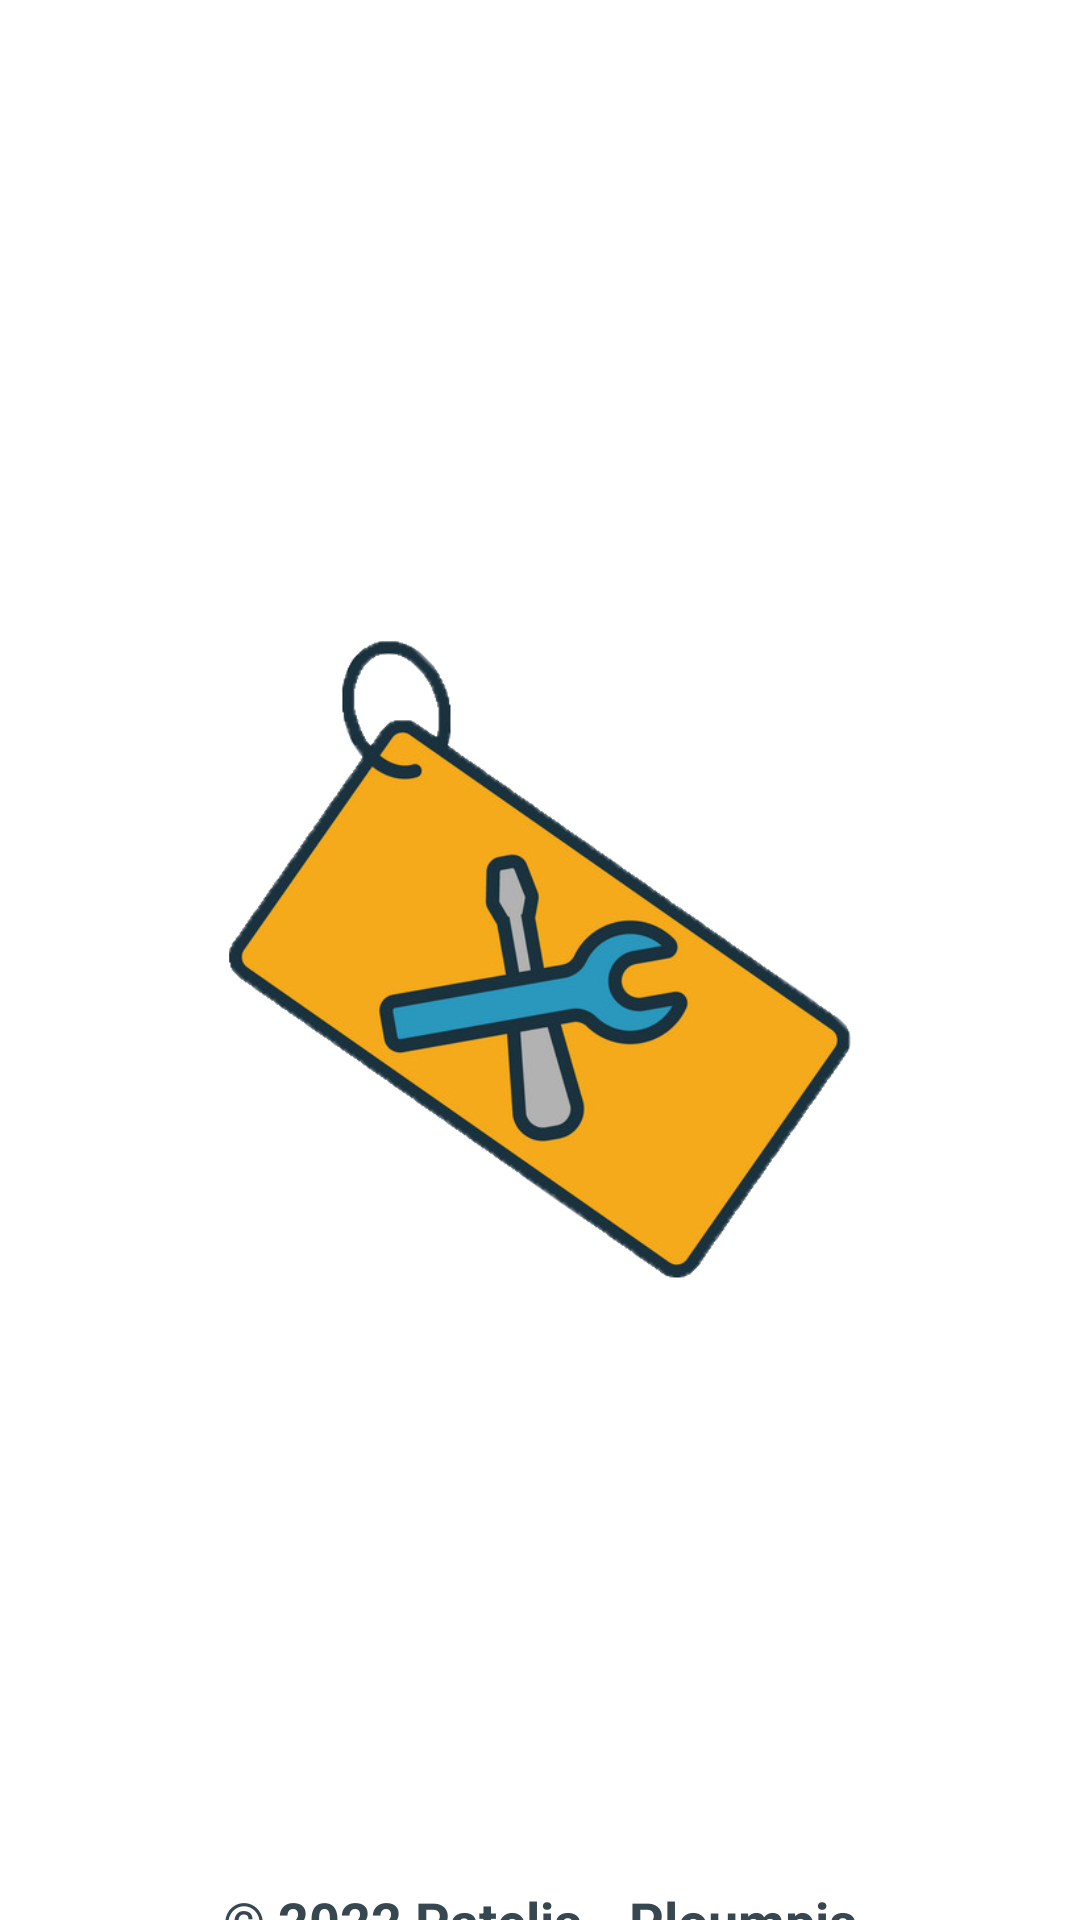

The Android layout XML behind this screen, and the referenced resources:
<!-- AndroidManifest.xml: application theme Theme.SupportTicketApp -->
<!-- res/layout/activity_splash_screen.xml -->
<?xml version="1.0" encoding="utf-8"?>
<androidx.constraintlayout.widget.ConstraintLayout xmlns:android="http://schemas.android.com/apk/res/android"
    xmlns:app="http://schemas.android.com/apk/res-auto"
    xmlns:tools="http://schemas.android.com/tools"
    android:layout_width="match_parent"
    android:layout_height="match_parent"
    tools:context=".SplashScreenActivity">

    <ImageView
        android:id="@+id/imageView_support_ticket_logo_ss"
        android:layout_width="match_parent"
        android:layout_height="640dp"
        android:contentDescription="@string/description_imageView_support_ticket_logo"
        app:layout_constraintEnd_toEndOf="parent"
        app:layout_constraintStart_toStartOf="parent"
        app:layout_constraintTop_toTopOf="parent"
        app:srcCompat="@drawable/ticket" />

    <TextView
        android:id="@+id/textView_app_info"
        android:layout_width="wrap_content"
        android:layout_height="wrap_content"
        android:layout_marginStart="122dp"
        android:layout_marginTop="40dp"
        android:layout_marginEnd="122dp"
        android:layout_marginBottom="32dp"
        android:text="@string/app_info"
        android:textColor="@color/blue_gray_800"
        android:textStyle="bold"
        android:textSize="18sp"
        app:layout_constraintBottom_toBottomOf="parent"
        app:layout_constraintEnd_toEndOf="parent"
        app:layout_constraintStart_toStartOf="parent"
        app:layout_constraintTop_toBottomOf="@+id/imageView_support_ticket_logo_ss" />

</androidx.constraintlayout.widget.ConstraintLayout>
<!-- resources referenced by this layout -->
<resources>
  <color name="blue_gray_800">#37474F</color>
  <!-- drawable ticket: png bitmap (drawable, 122244 bytes) -->
  <string name="app_info">© 2022 Patelis - Ploumpis</string>
  <string name="description_imageView_support_ticket_logo" translatable="false">Support Ticket Logo</string>
  <style name="Theme.SupportTicketApp" parent="Theme.MaterialComponents.DayNight.DarkActionBar">
          
          <item name="colorPrimary">@color/red_a700</item>
          <item name="colorPrimaryVariant">@color/primaryDarkColor</item>
          <item name="colorOnPrimary">@color/white</item>
          
          <item name="colorSecondary">@color/indigo_600</item>
          <item name="colorSecondaryVariant">@color/secondaryDarkColor</item>
          <item name="colorOnSecondary">@color/white</item>
          
          <item name="android:statusBarColor" tools:targetApi="l">?attr/colorSecondaryVariant</item>
          
      </style>
  <color name="red_a700">#D50000</color>
  <color name="primaryDarkColor">#9B0000</color>
  <color name="white">#FFFFFF</color>
  <color name="indigo_600">#3949AB</color>
  <color name="secondaryDarkColor">#00227b</color>
</resources>
